Run: headless pygame with SDL's dummy video driver; simulated clock (each Clock.tick advances the game by its frame time, no real sleeping); random seed 0; keys injected as events and as key.get_pressed() state; no mouse input; restart key R tapped at the start of phases 3 and 4.
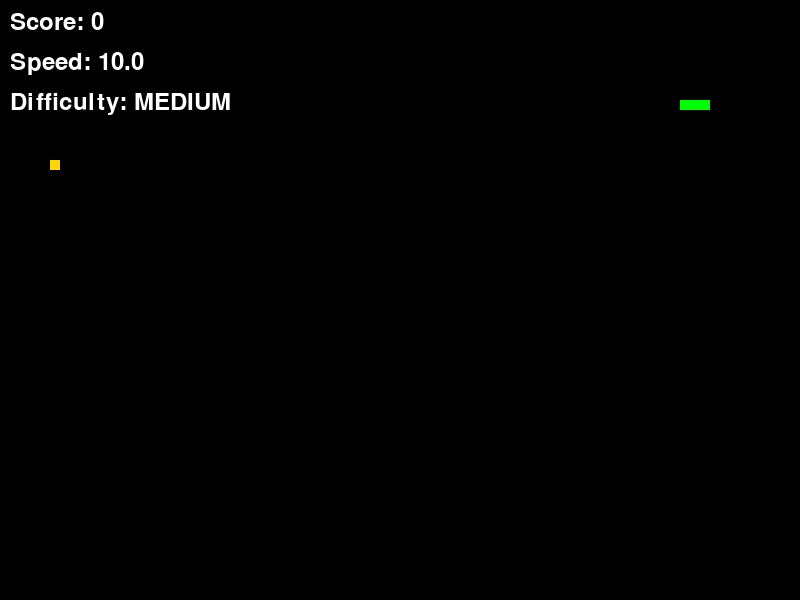
Frame 1 of 4 · flips 1–60 · no input
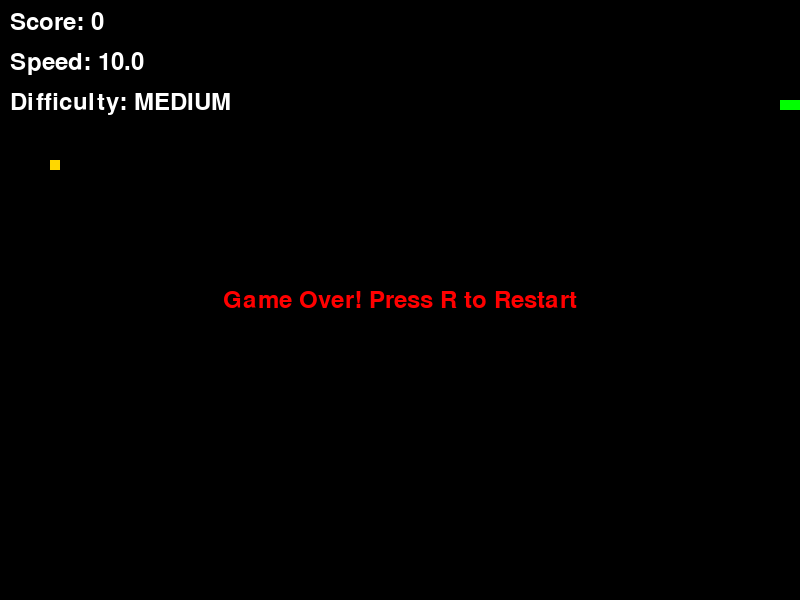
Frame 2 of 4 · flips 61–180 · tapped SPACE, RETURN · held RIGHT (→), D
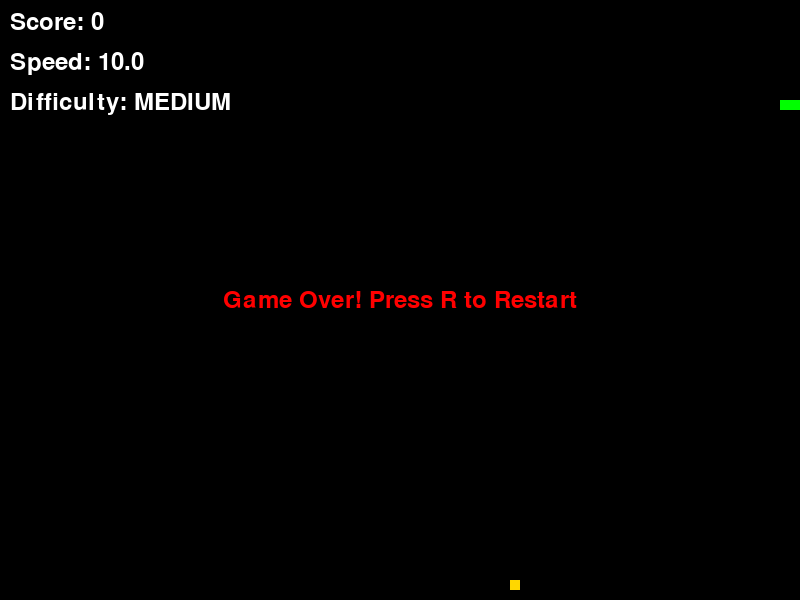
Frame 3 of 4 · flips 181–300 · tapped R · held DOWN (↓), S
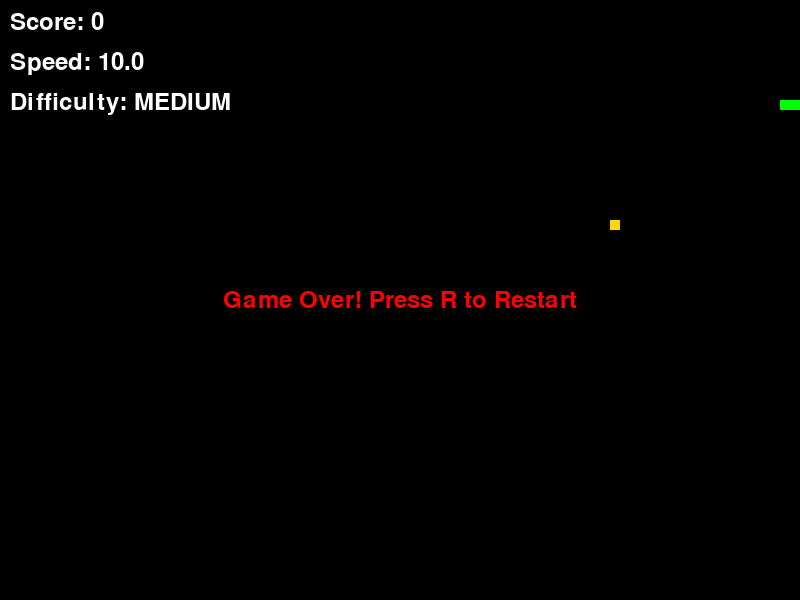
Frame 4 of 4 · flips 301–420 · tapped R · held LEFT (←), A, UP (↑), W

The pygame program that drew these frames:

"""
Simple Snake game implementation using Pygame.
This is the initial version with basic functionality.
"""

import pygame
import random
import sys
from typing import List, Tuple, Dict, Optional
from enum import Enum


class PowerUpType(Enum):
    """Types of power-ups available in the game."""
    NORMAL = "normal"  # Regular food
    SPEED_BOOST = "speed_boost"  # Temporarily increases speed
    DOUBLE_POINTS = "double_points"  # Doubles points for a short time
    INVINCIBILITY = "invincibility"  # Makes snake invincible temporarily


class PowerUp:
    """Represents a power-up in the game."""
    
    def __init__(self, position: Tuple[int, int], power_type: PowerUpType):
        """
        Initialize a power-up.
        
        Args:
            position: Position of the power-up
            power_type: Type of power-up
        """
        self.position = position
        self.type = power_type
        self.duration = 0  # Duration in frames
        self.active = False
        
        # Set duration based on power-up type
        if power_type == PowerUpType.SPEED_BOOST:
            self.duration = 300  # 5 seconds at 60 FPS
            self.color = (255, 165, 0)  # Orange
        elif power_type == PowerUpType.DOUBLE_POINTS:
            self.duration = 600  # 10 seconds at 60 FPS
            self.color = (255, 215, 0)  # Gold
        elif power_type == PowerUpType.INVINCIBILITY:
            self.duration = 180  # 3 seconds at 60 FPS
            self.color = (0, 255, 255)  # Cyan
        else:  # NORMAL
            self.color = (255, 0, 0)  # Red
    
    def update(self) -> None:
        """Update the power-up state."""
        if self.active and self.duration > 0:
            self.duration -= 1
            if self.duration <= 0:
                self.active = False


class Snake:
    """Represents the snake in the game."""
    
    def __init__(self):
        """Initialize the snake with a starting position."""
        self.body = [(100, 100), (90, 100), (80, 100)]
        self.direction = "RIGHT"
        self.grow = False
        self.invincible = False
    
    def move(self) -> None:
        """Move the snake in its current direction."""
        head = self.body[0]
        if self.direction == "UP":
            new_head = (head[0], head[1] - 10)
        elif self.direction == "DOWN":
            new_head = (head[0], head[1] + 10)
        elif self.direction == "LEFT":
            new_head = (head[0] - 10, head[1])
        else:  # RIGHT
            new_head = (head[0] + 10, head[1])
        
        self.body.insert(0, new_head)
        if not self.grow:
            self.body.pop()
        else:
            self.grow = False
    
    def check_collision(self) -> bool:
        """
        Check if the snake has collided with itself or the walls.
        
        Returns:
            True if collision detected, False otherwise
        """
        head = self.body[0]
        # Check wall collision
        if (head[0] < 0 or head[0] >= 800 or 
            head[1] < 0 or head[1] >= 600):
            return not self.invincible
        # Check self collision
        if head in self.body[1:]:
            return not self.invincible
        return False


class Food:
    """Represents the food in the game."""
    
    def __init__(self):
        """Initialize food with a random position."""
        self.power_up = self.generate_power_up()
    
    def generate_position(self) -> Tuple[int, int]:
        """
        Generate a random position for the food.
        
        Returns:
            Tuple of (x, y) coordinates
        """
        x = random.randrange(0, 800, 10)
        y = random.randrange(0, 600, 10)
        return (x, y)
    
    def generate_power_up(self) -> PowerUp:
        """
        Generate a new power-up with random type.
        
        Returns:
            New PowerUp instance
        """
        # 70% chance for normal food, 30% for power-ups
        if random.random() < 0.7:
            power_type = PowerUpType.NORMAL
        else:
            power_type = random.choice([
                PowerUpType.SPEED_BOOST,
                PowerUpType.DOUBLE_POINTS,
                PowerUpType.INVINCIBILITY
            ])
        
        return PowerUp(self.generate_position(), power_type)
    
    def respawn(self) -> None:
        """Respawn the food at a new random position."""
        self.power_up = self.generate_power_up()


class Game:
    """Main game class that manages the game state."""
    
    # Difficulty settings
    DIFFICULTY_SETTINGS: Dict[str, Dict[str, float]] = {
        "EASY": {"base_speed": 8, "speed_increment": 0.2, "max_speed": 15},
        "MEDIUM": {"base_speed": 10, "speed_increment": 0.3, "max_speed": 20},
        "HARD": {"base_speed": 12, "speed_increment": 0.4, "max_speed": 25}
    }
    
    def __init__(self, difficulty: str = "MEDIUM"):
        """
        Initialize the game.
        
        Args:
            difficulty: Game difficulty level ("EASY", "MEDIUM", or "HARD")
        """
        pygame.init()
        self.screen = pygame.display.set_mode((800, 600))
        pygame.display.set_caption("Snake Game")
        self.clock = pygame.time.Clock()
        self.snake = Snake()
        self.food = Food()
        self.score = 0
        self.game_over = False
        self.points_multiplier = 1
        
        # Speed management
        self.difficulty = difficulty.upper()
        self.settings = self.DIFFICULTY_SETTINGS[self.difficulty]
        self.current_speed = self.settings["base_speed"]
        self.speed_increment = self.settings["speed_increment"]
        self.max_speed = self.settings["max_speed"]
        self.base_speed = self.settings["base_speed"]
    
    def handle_input(self) -> None:
        """Handle user input."""
        for event in pygame.event.get():
            if event.type == pygame.QUIT:
                pygame.quit()
                sys.exit()
            elif event.type == pygame.KEYDOWN:
                if event.key == pygame.K_UP and self.snake.direction != "DOWN":
                    self.snake.direction = "UP"
                elif event.key == pygame.K_DOWN and self.snake.direction != "UP":
                    self.snake.direction = "DOWN"
                elif event.key == pygame.K_LEFT and self.snake.direction != "RIGHT":
                    self.snake.direction = "LEFT"
                elif event.key == pygame.K_RIGHT and self.snake.direction != "LEFT":
                    self.snake.direction = "RIGHT"
                elif event.key == pygame.K_r and self.game_over:
                    self.reset_game()
    
    def update(self) -> None:
        """Update the game state."""
        self.snake.move()
        self.food.power_up.update()
        
        # Check for food collision
        if self.snake.body[0] == self.food.power_up.position:
            self.snake.grow = True
            self.food.respawn()
            
            # Handle power-up effects
            if self.food.power_up.type == PowerUpType.NORMAL:
                self.score += 1 * self.points_multiplier
                self.current_speed = min(
                    self.current_speed + self.speed_increment,
                    self.max_speed
                )
            elif self.food.power_up.type == PowerUpType.SPEED_BOOST:
                self.current_speed = min(self.current_speed * 1.5, self.max_speed)
                self.food.power_up.active = True
            elif self.food.power_up.type == PowerUpType.DOUBLE_POINTS:
                self.points_multiplier = 2
                self.food.power_up.active = True
            elif self.food.power_up.type == PowerUpType.INVINCIBILITY:
                self.snake.invincible = True
                self.food.power_up.active = True
        
        # Update power-up states
        if self.food.power_up.active and self.food.power_up.duration <= 0:
            if self.food.power_up.type == PowerUpType.SPEED_BOOST:
                self.current_speed = self.base_speed
            elif self.food.power_up.type == PowerUpType.DOUBLE_POINTS:
                self.points_multiplier = 1
            elif self.food.power_up.type == PowerUpType.INVINCIBILITY:
                self.snake.invincible = False
        
        # Check for game over
        if self.snake.check_collision():
            self.game_over = True
    
    def reset_game(self) -> None:
        """Reset the game to its initial state."""
        self.snake = Snake()
        self.food = Food()
        self.score = 0
        self.game_over = False
        self.current_speed = self.settings["base_speed"]
        self.points_multiplier = 1
    
    def draw(self) -> None:
        """Draw the game state to the screen."""
        self.screen.fill((0, 0, 0))  # Black background
        
        # Draw snake
        for segment in self.snake.body:
            pygame.draw.rect(self.screen, (0, 255, 0), 
                           (segment[0], segment[1], 10, 10))
        
        # Draw food/power-up
        pygame.draw.rect(self.screen, self.food.power_up.color,
                        (self.food.power_up.position[0], 
                         self.food.power_up.position[1], 10, 10))
        
        # Draw score and speed
        font = pygame.font.Font(None, 36)
        score_text = font.render(f"Score: {self.score}", True, (255, 255, 255))
        speed_text = font.render(f"Speed: {self.current_speed:.1f}", True, (255, 255, 255))
        difficulty_text = font.render(f"Difficulty: {self.difficulty}", True, (255, 255, 255))
        
        # Draw active power-ups
        power_up_text = ""
        if self.food.power_up.active:
            if self.food.power_up.type == PowerUpType.SPEED_BOOST:
                power_up_text = "Speed Boost Active!"
            elif self.food.power_up.type == PowerUpType.DOUBLE_POINTS:
                power_up_text = "Double Points Active!"
            elif self.food.power_up.type == PowerUpType.INVINCIBILITY:
                power_up_text = "Invincibility Active!"
        
        if power_up_text:
            power_up_surface = font.render(power_up_text, True, self.food.power_up.color)
            self.screen.blit(power_up_surface, (10, 130))
        
        self.screen.blit(score_text, (10, 10))
        self.screen.blit(speed_text, (10, 50))
        self.screen.blit(difficulty_text, (10, 90))
        
        if self.game_over:
            game_over_text = font.render("Game Over! Press R to Restart", True, (255, 0, 0))
            text_rect = game_over_text.get_rect(center=(400, 300))
            self.screen.blit(game_over_text, text_rect)
        
        pygame.display.flip()
    
    def run(self) -> None:
        """Main game loop."""
        while True:
            self.handle_input()
            if not self.game_over:
                self.update()
            self.draw()
            self.clock.tick(self.current_speed)


if __name__ == "__main__":
    # You can change the difficulty here: "EASY", "MEDIUM", or "HARD"
    game = Game(difficulty="MEDIUM")
    game.run() 
